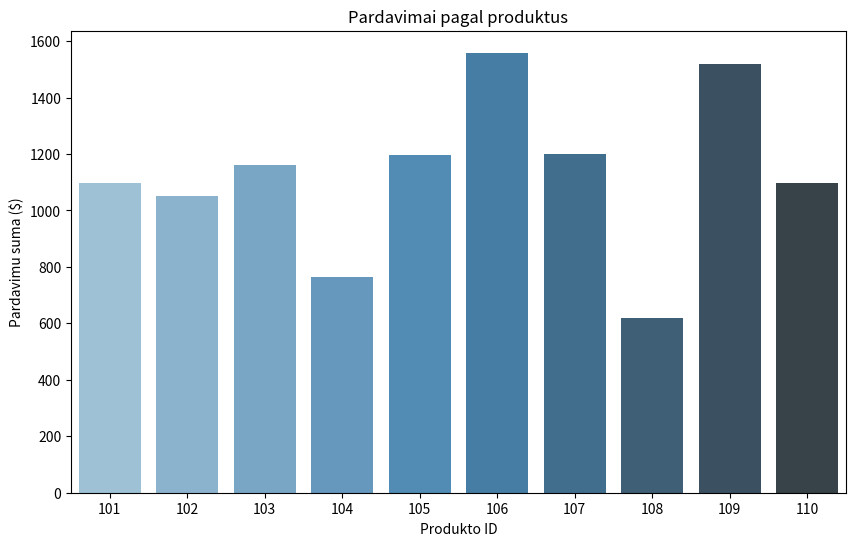
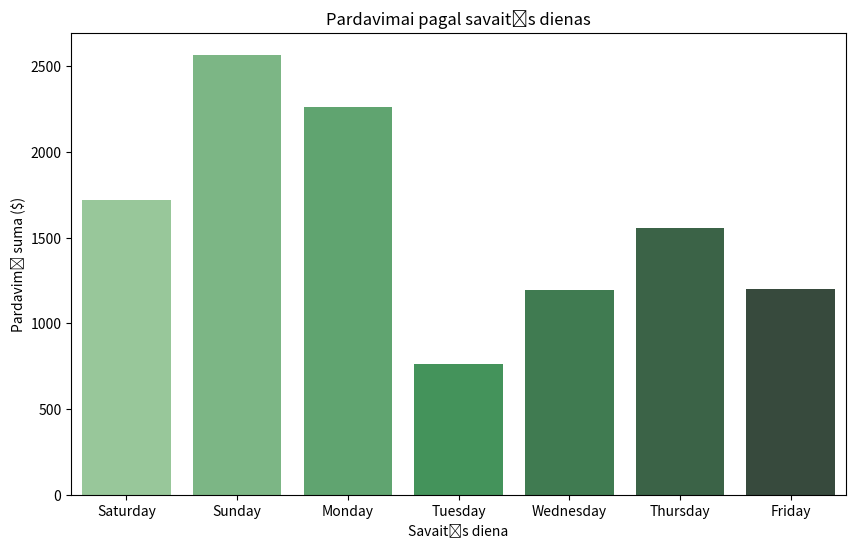

Write Python code to recreate these figures, in order.
#pvz duomenys su pardavimais uz paskutini menesi

#numpy
import numpy as np
products_ids = np.array([101, 102, 103, 104, 105, 106, 107, 108, 109, 110])
prices = np.array([10.99, 20.99, 15.49, 25.49, 5.99, 12.99, 7.99, 30.99, 18.99, 9.99])
quantities = np.array([100, 50, 75, 30, 200, 120, 150, 20, 80, 110])
dates = np.array([
    "2023-07-01", "2023-07-02", "2023-07-03", "2023-07-04", "2023-07-05", "2023-07-06", "2023-07-07", "2023-07-08", "2023-07-09", "2023-07-10"
])
total_sales = prices * quantities
print(f"Total prices: {total_sales}")

total_uzdarbis = np.sum(total_sales)
print(f"total uzdarbis: {total_uzdarbis}$")

avarage_check = np.mean(total_sales)
print(f"Vidutinis cekis: {avarage_check: .2f}$") 

best_product_index = np.argmax(total_sales)
worst_product_index = np.argmin(total_sales)
print(f"Best product (ID: {products_ids[best_product_index]} sales amount: {total_sales[best_product_index]}")
print(f"Worst product (ID: {products_ids[worst_product_index]} sales amount: {total_sales[worst_product_index]}")
 
 #pandas
import pandas as pd
dates_pd = pd.to_datetime(dates) 
days_of_week = dates_pd.day_name() 
print(f"Sales per week: {days_of_week}")

sales_by_day = dict() 
for day, sale in zip(days_of_week, total_sales): 
    if day in sales_by_day:
        sales_by_day[day] += sale
    else:
        sales_by_day[day] = sale 
print(f"Sales per days: {sales_by_day}") 

#matplotlib, seaborn
import matplotlib.pyplot as plt 
import seaborn as sns

plt.figure(figsize=(10, 6)) 
sns.barplot(x = products_ids, y = total_sales, palette ='Blues_d') 
plt.xlabel("Produkto ID") 
plt.ylabel("Pardavimu suma ($)") 
plt.title("Pardavimai pagal produktus") 
plt.show() 

plt.figure(figsize=(10,6))
sns.barplot(x = sales_by_day.keys(), y = sales_by_day.values(), palette ='Greens_d')
plt.xlabel("Savaitės diena")
plt.ylabel("Pardavimų suma ($)")
plt.title("Pardavimai pagal savaitės dienas")
plt.show()